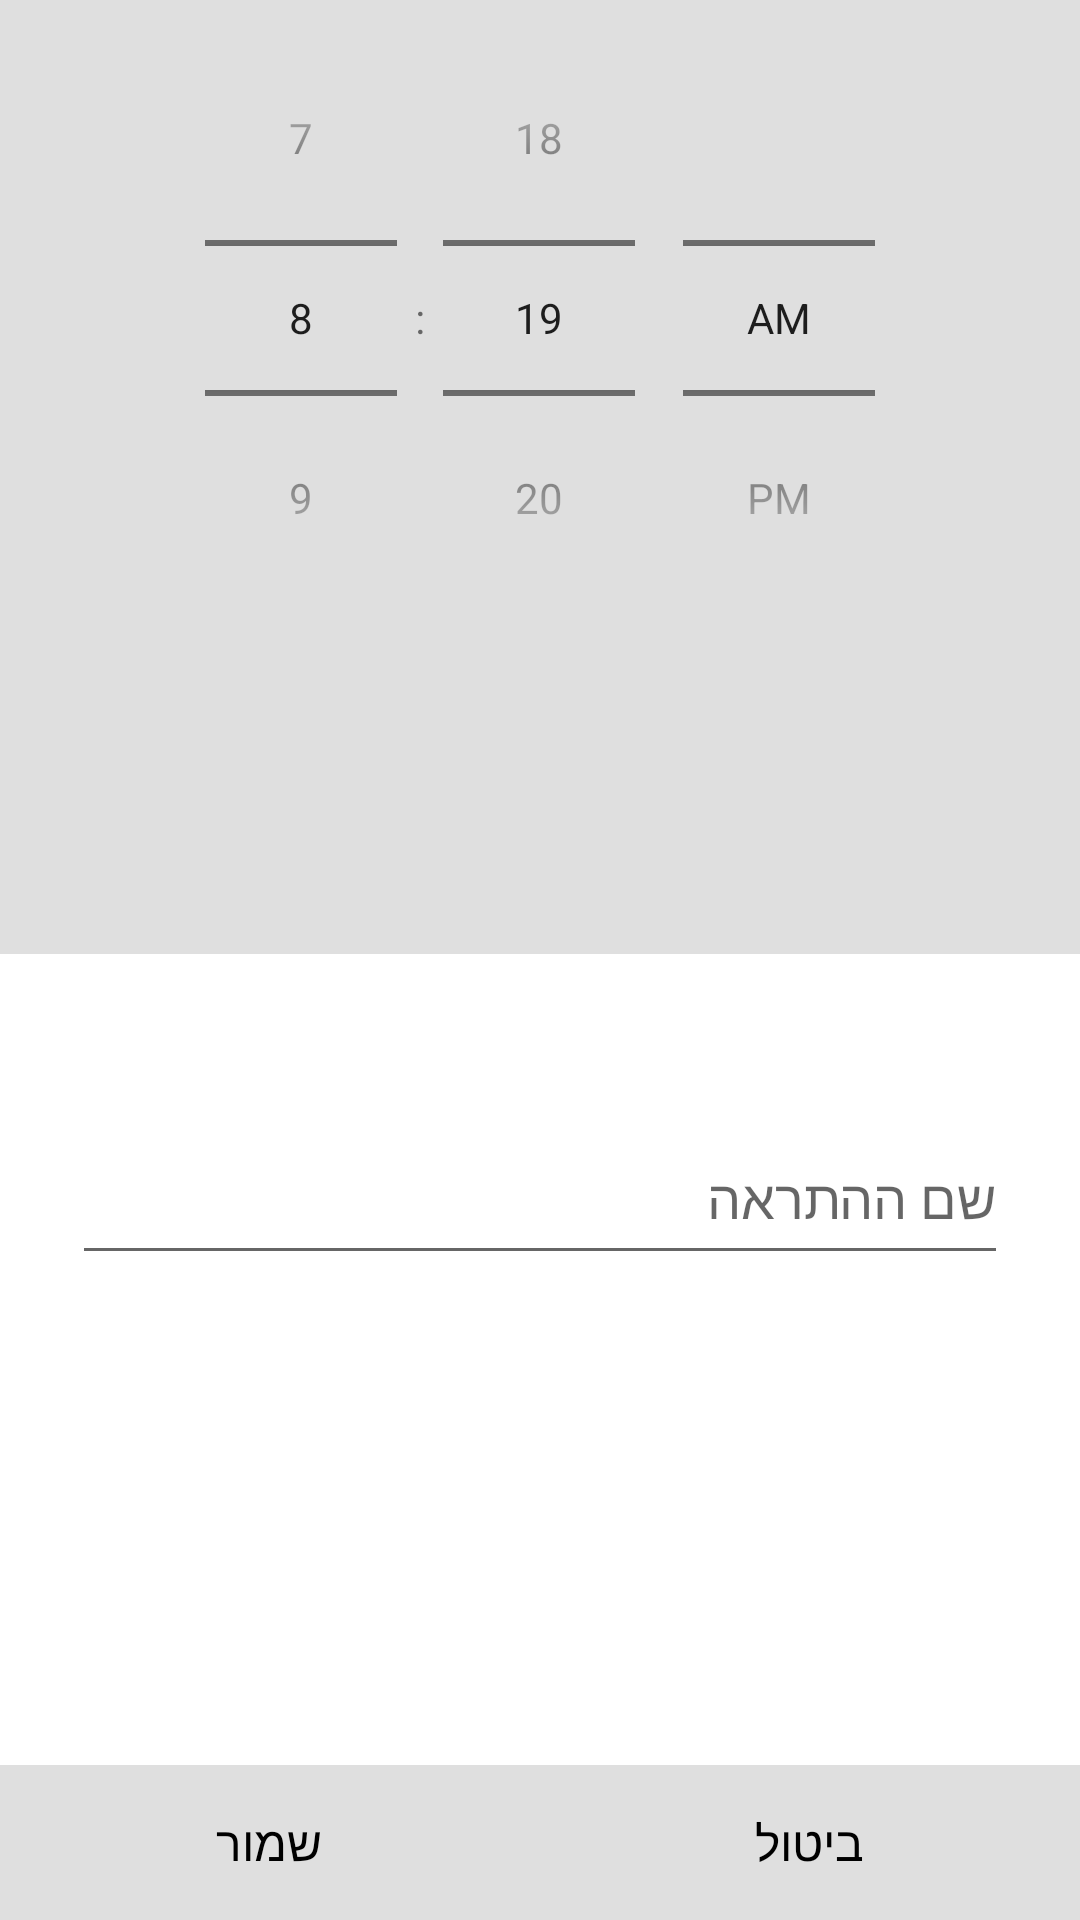

Layout XML and referenced resources for this Android screen:
<!-- AndroidManifest.xml: application theme Theme.AlarmList -->
<!-- res/layout/fragment_new_alarm.xml -->
<?xml version="1.0" encoding="utf-8"?>
<androidx.constraintlayout.widget.ConstraintLayout xmlns:android="http://schemas.android.com/apk/res/android"
    xmlns:app="http://schemas.android.com/apk/res-auto"
    xmlns:tools="http://schemas.android.com/tools"
    android:layout_width="match_parent"
    android:layout_height="match_parent"
    tools:context=".NewAlarmFragment">

    <TimePicker
        android:id="@+id/timePicker"
        android:layout_width="0dp"
        android:layout_height="318dp"
        android:addStatesFromChildren="false"
        android:alwaysDrawnWithCache="false"
        android:background="#DFDFDF"
        android:timePickerMode="spinner"
        app:layout_constraintEnd_toEndOf="parent"
        app:layout_constraintStart_toStartOf="parent"
        app:layout_constraintTop_toTopOf="parent" />

    <TextView
        android:id="@+id/add_date"
        android:layout_width="wrap_content"
        android:layout_height="wrap_content"
        android:layout_marginTop="16dp"
        android:layout_marginEnd="24dp"
        android:fontFamily="@font/roboto"
        android:textColor="#000000"
        app:layout_constraintEnd_toEndOf="parent"
        app:layout_constraintTop_toBottomOf="@+id/timePicker"
        tools:text="יום שבת,  18 בפבר" />

    <EditText
        android:id="@+id/add_name"
        android:layout_width="0dp"
        android:layout_height="wrap_content"
        android:layout_marginStart="24dp"
        android:layout_marginTop="24dp"
        android:layout_marginEnd="24dp"
        android:ems="10"
        android:gravity="start|top"
        android:hint="שם ההתראה"
        android:inputType="textMultiLine"
        android:minHeight="48dp"
        app:layout_constraintEnd_toEndOf="parent"
        app:layout_constraintStart_toStartOf="parent"
        app:layout_constraintTop_toBottomOf="@+id/add_date" />

    <LinearLayout
        android:id="@+id/linearLayout"
        android:layout_width="0dp"
        android:layout_height="wrap_content"
        android:background="#DFDFDF"
        android:orientation="horizontal"
        app:layout_constraintBottom_toBottomOf="parent"
        app:layout_constraintEnd_toEndOf="parent"
        app:layout_constraintStart_toStartOf="parent">

        <TextView
            android:id="@+id/add_save"
            android:layout_width="wrap_content"
            android:layout_height="wrap_content"
            android:layout_weight="1"
            android:fontFamily="@font/roboto"
            android:gravity="center"
            android:paddingTop="15dp"
            android:paddingBottom="15dp"
            android:text="שמור"
            android:textColor="#000000"
            android:textSize="16sp" />

        <TextView
            android:id="@+id/add_cancel"
            android:layout_width="wrap_content"
            android:layout_height="wrap_content"
            android:layout_weight="1"
            android:fontFamily="@font/roboto"
            android:gravity="center"
            android:paddingTop="15dp"
            android:paddingBottom="15dp"
            android:text="ביטול"
            android:textColor="#000000"
            android:textSize="16sp" />
    </LinearLayout>

    <ImageView
        android:id="@+id/add_change_date"
        android:layout_width="wrap_content"
        android:layout_height="wrap_content"
        android:layout_marginStart="24dp"
        android:src="@drawable/ic_baseline_calendar_month_24"
        app:layout_constraintBottom_toBottomOf="@+id/add_date"
        app:layout_constraintStart_toStartOf="parent"
        app:layout_constraintTop_toTopOf="@+id/add_date" />

</androidx.constraintlayout.widget.ConstraintLayout>
<!-- resources referenced by this layout -->
<resources>
  <style name="Theme.AlarmList" parent="Theme.MaterialComponents.DayNight.DarkActionBar">
          
          <item name="colorPrimary">@color/purple_500</item>
          <item name="colorPrimaryVariant">@color/purple_700</item>
          <item name="colorOnPrimary">@color/white</item>
          
          <item name="colorSecondary">@color/teal_200</item>
          <item name="colorSecondaryVariant">@color/teal_700</item>
          <item name="colorOnSecondary">@color/black</item>
          
          <item name="android:statusBarColor" tools:targetApi="l">?attr/colorPrimaryVariant</item>
          
      </style>
  <color name="purple_500">#FF6200EE</color>
  <color name="purple_700">#FF3700B3</color>
  <color name="white">#FFFFFFFF</color>
  <color name="teal_200">#0089F6</color>
  <color name="teal_700">#0089F6</color>
  <color name="black">#FF000000</color>
</resources>
